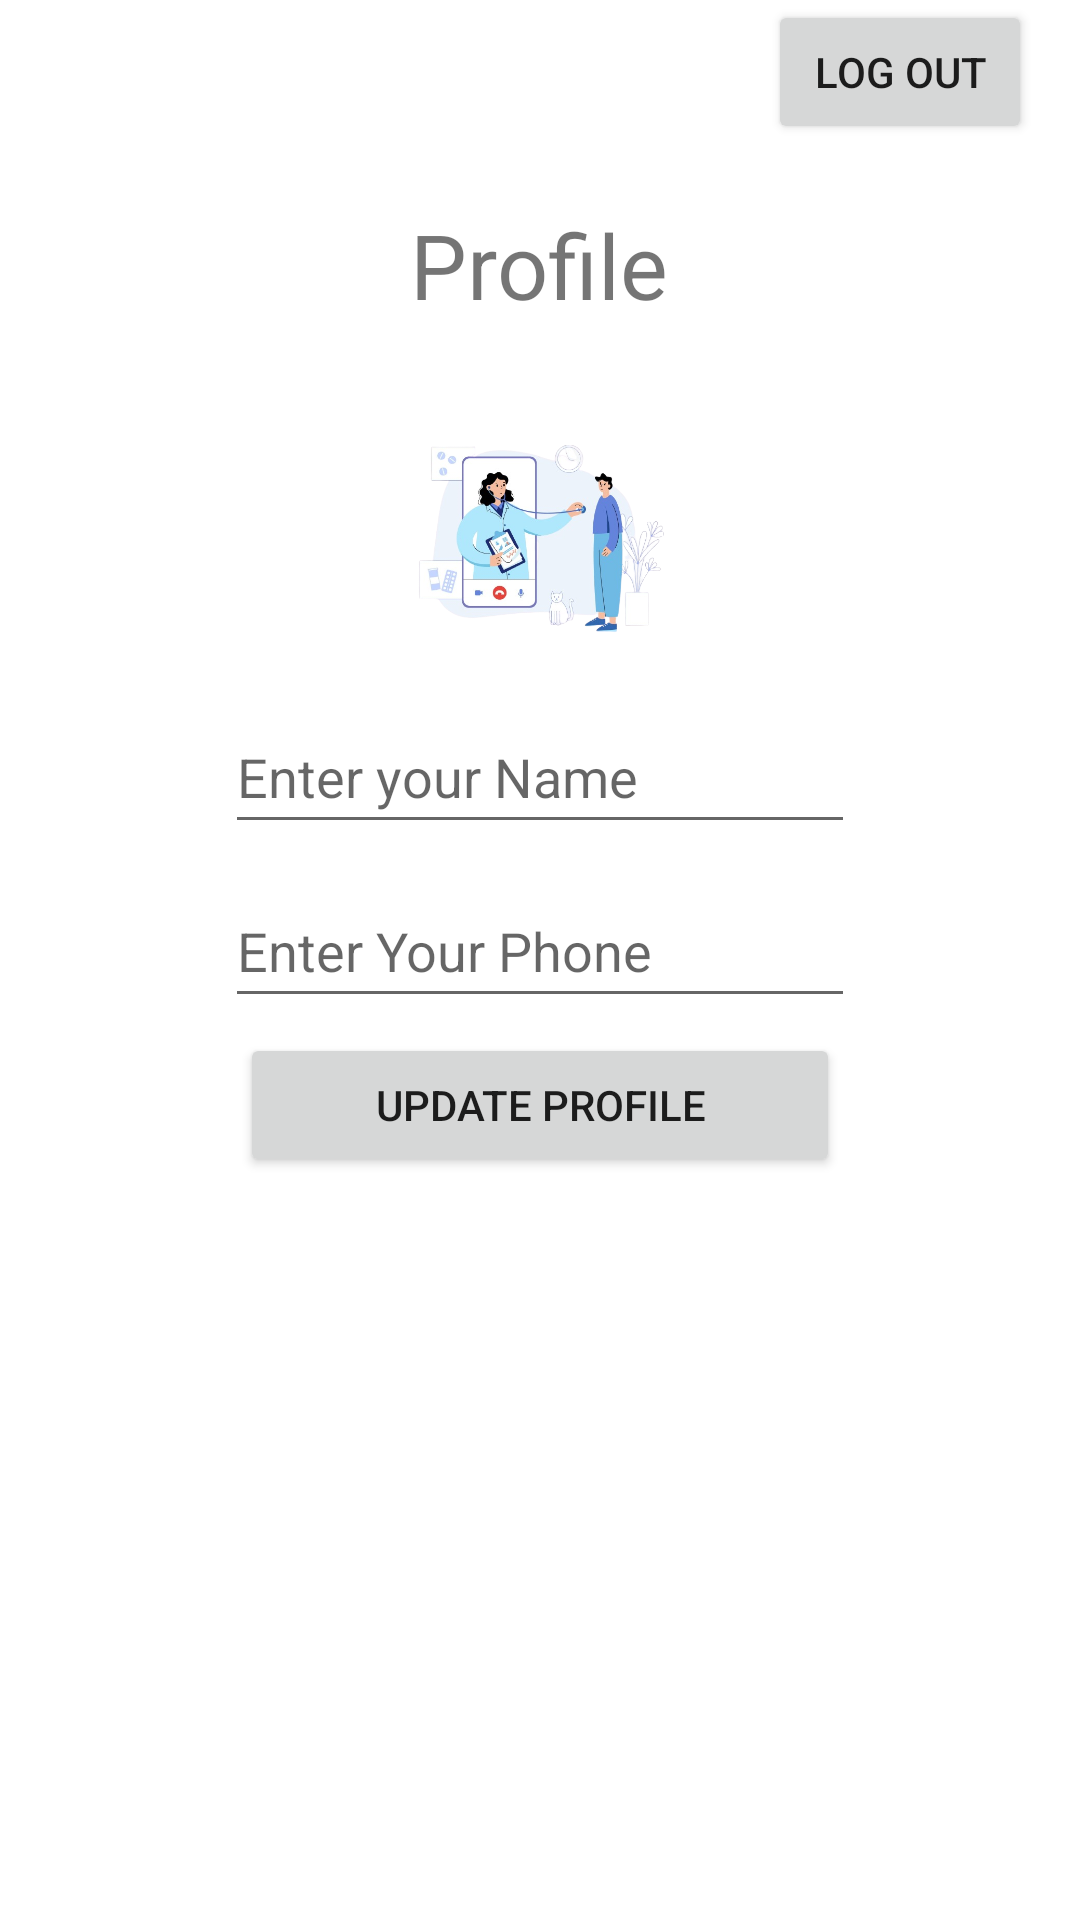

This screen was rendered from an Android layout file. Write that file and the resources it references.
<!-- AndroidManifest.xml: application theme Theme.AuthApplication -->
<!-- res/layout/activity_main.xml -->
<?xml version="1.0" encoding="utf-8"?>
<androidx.appcompat.widget.LinearLayoutCompat xmlns:android="http://schemas.android.com/apk/res/android"
    android:layout_width="match_parent"
    android:layout_height="match_parent"
    android:gravity="center_horizontal"
    android:layout_marginTop="40dp"
    android:orientation="vertical">

    <Button
        android:id="@+id/btnLogOut"
        android:layout_width="wrap_content"
        android:layout_height="48dp"
        android:layout_marginStart="120dp"
        android:text="@string/log_out" />

    <TextView
        android:id="@+id/textView"
        android:layout_width="wrap_content"
        android:layout_height="wrap_content"
        android:layout_margin="20dp"
        android:gravity="center"
        android:text="@string/profile"
        android:textSize="30sp" />

    <ImageView
        android:id="@+id/userImageP"
        android:layout_width="100dp"
        android:layout_height="100dp"
        android:background="?android:selectableItemBackground"
        android:clickable="true"
        android:contentDescription="@string/userimage"
        android:focusable="true"
        android:src="@drawable/image" />

    <EditText
        android:id="@+id/editNameP"
        android:layout_width="wrap_content"
        android:layout_height="wrap_content"
        android:layout_margin="5dp"
        android:autofillHints=""
        android:ems="10"
        android:hint="@string/enter_your_name"
        android:inputType="text"
        android:minHeight="48dp" />

    <EditText
        android:id="@+id/editPhoneP"
        android:layout_width="wrap_content"
        android:layout_height="wrap_content"
        android:layout_margin="5dp"
        android:autofillHints=""
        android:ems="10"
        android:hint="@string/enter_your_phone"
        android:inputType="phone"
        android:minHeight="48dp" />

    <Button
        android:id="@+id/update"
        android:layout_width="200dp"
        android:layout_height="48dp"
        android:text="@string/update_profile" />

    <ProgressBar
        android:id="@+id/progressBarUpdate"
        android:layout_width="wrap_content"
        android:layout_height="wrap_content"
        android:visibility="gone" />


</androidx.appcompat.widget.LinearLayoutCompat>
<!-- resources referenced by this layout -->
<resources>
  <!-- drawable image: png bitmap (drawable, 170617 bytes) -->
  <string name="enter_your_name">Enter your Name</string>
  <string name="enter_your_phone">Enter Your Phone</string>
  <string name="log_out">Log Out</string>
  <string name="profile">Profile</string>
  <string name="update_profile">Update Profile</string>
  <string name="userimage">userImage</string>
  <style name="Theme.AuthApplication" parent="Theme.MaterialComponents.DayNight.DarkActionBar">
          
          <item name="colorPrimary">@color/purple_500</item>
          <item name="colorPrimaryVariant">@color/purple_700</item>
          <item name="colorOnPrimary">@color/white</item>
          
          <item name="colorSecondary">@color/teal_200</item>
          <item name="colorSecondaryVariant">@color/teal_700</item>
          <item name="colorOnSecondary">@color/black</item>
          
          <item name="android:statusBarColor">?attr/colorPrimaryVariant</item>
          
      </style>
  <!-- not gathered from this repository: default colours our renderer supplied (Android Studio template values) -->
  <color name="purple_500">#FF6200EE</color>
  <color name="purple_700">#FF3700B3</color>
  <color name="teal_200">#FF03DAC5</color>
  <color name="teal_700">#FF018786</color>
  <color name="black">#FF000000</color>
  <color name="white">#FFFFFFFF</color>
</resources>
